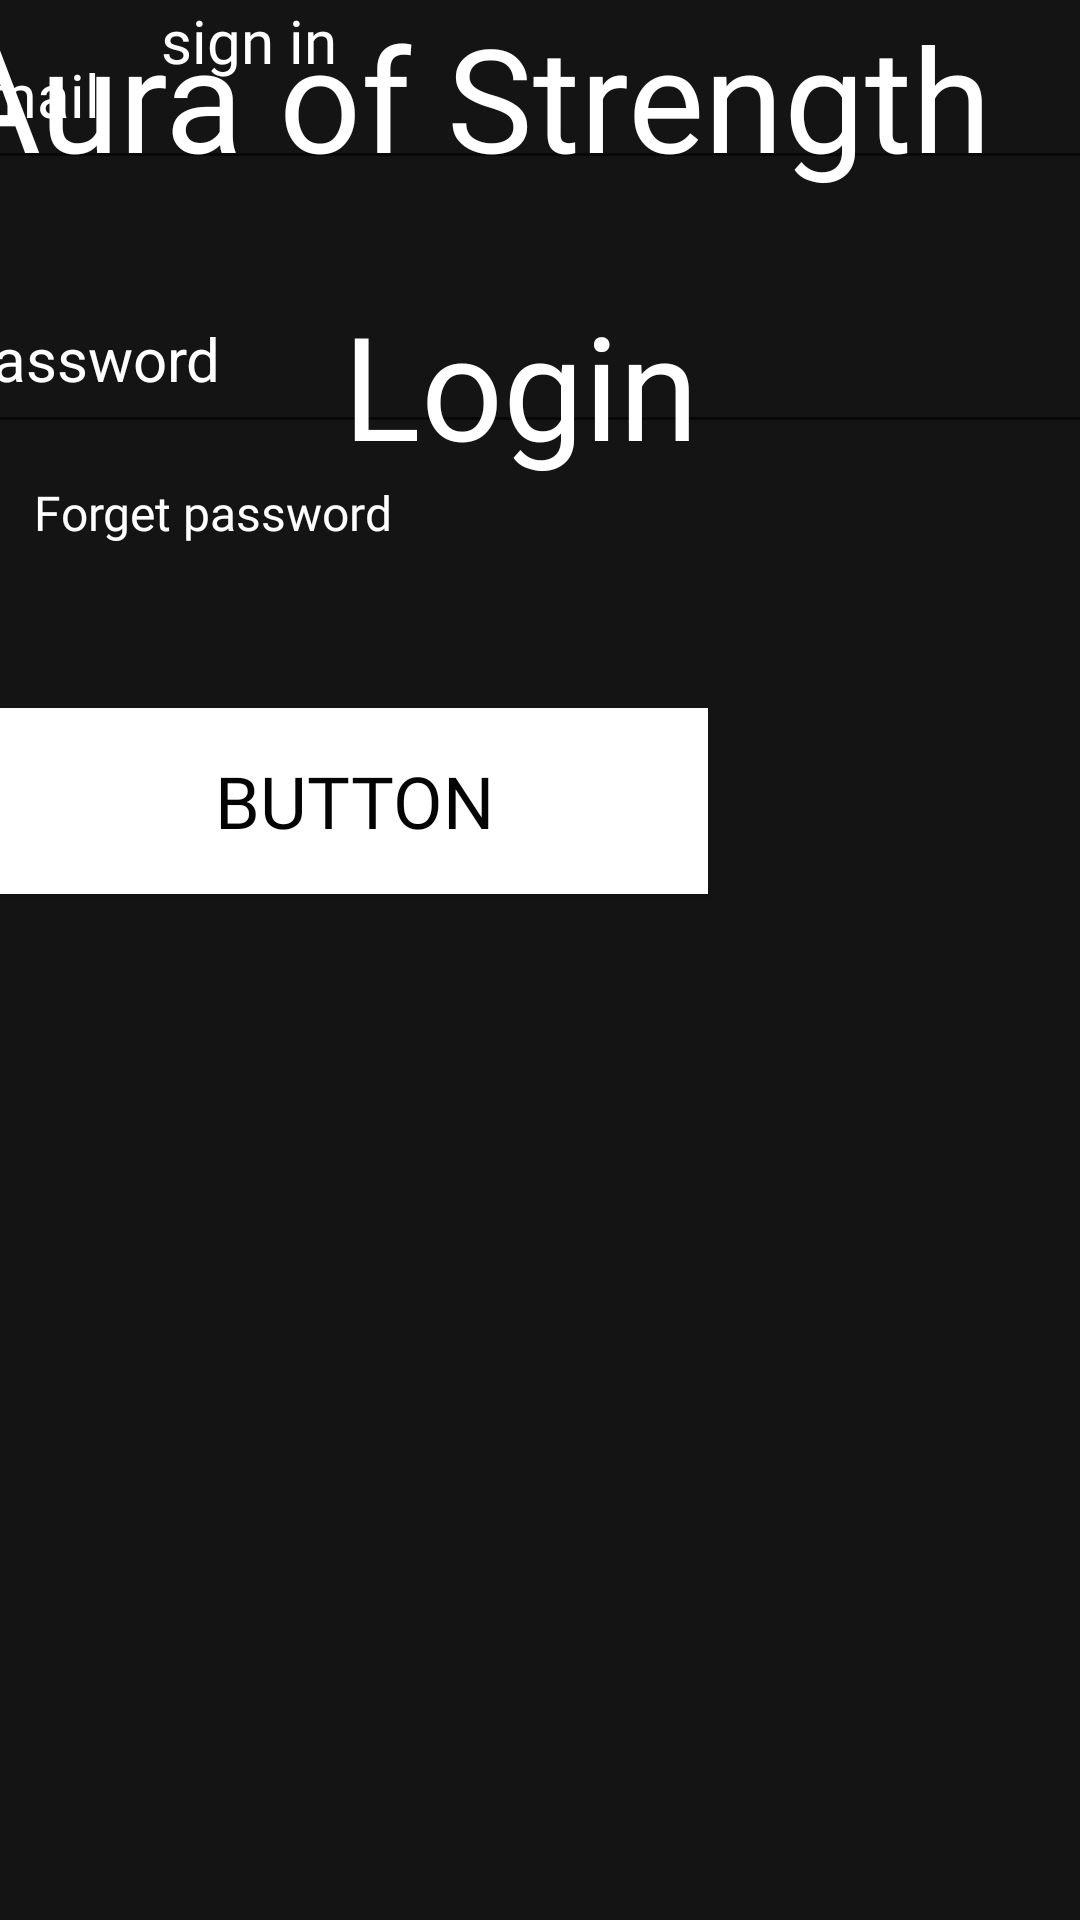

Android layout source for this screen:
<!-- AndroidManifest.xml: application theme Theme.Gymora -->
<!-- res/layout/layout.xml -->
<?xml version="1.0" encoding="utf-8"?>
<LinearLayout xmlns:android="http://schemas.android.com/apk/res/android"
    xmlns:app="http://schemas.android.com/apk/res-auto"
    xmlns:tools="http://schemas.android.com/tools"
    android:layout_width="match_parent"
    android:layout_height="match_parent"
    android:descendantFocusability="afterDescendants"
    android:divider="@drawable/_11"
    android:orientation="horizontal">

    <androidx.constraintlayout.widget.ConstraintLayout
        android:layout_width="match_parent"
        android:layout_height="match_parent"
        android:layout_weight="1"
        android:background="#141414">

        <EditText
            android:id="@+id/editTextTextEmailAddress2"
            style="@style/Widget.AppCompat.AutoCompleteTextView"
            android:layout_width="400dp"
            android:layout_height="60dp"
            android:layout_marginStart="2dp"
            android:layout_marginEnd="3dp"
            android:ems="10"
            android:fontFamily="sans-serif"
            android:hint="email"
            android:inputType="textEmailAddress"
            android:textColor="#FFFCFC"
            android:textColorHint="#FFFFFF"
            android:textSize="20sp"
            app:layout_constraintEnd_toEndOf="parent"
            app:layout_constraintStart_toStartOf="parent"
            tools:layout_editor_absoluteY="252dp" />

        <EditText
            android:id="@+id/editTextTextPassword"
            style="@style/Widget.AppCompat.AutoCompleteTextView"
            android:layout_width="400dp"
            android:layout_height="60dp"
            android:layout_marginTop="28dp"
            android:ems="10"
            android:fontFamily="sans-serif"
            android:hint="password"
            android:inputType="textPassword"
            android:textColor="#FFFFFF"
            android:textColorHint="#FFFFFF"
            android:textSize="20sp"
            app:layout_constraintEnd_toEndOf="parent"
            app:layout_constraintHorizontal_bias="0.454"
            app:layout_constraintStart_toStartOf="parent"
            app:layout_constraintTop_toBottomOf="@+id/editTextTextEmailAddress2" />

        <TextView
            android:id="@+id/textView3"
            android:layout_width="231dp"
            android:layout_height="32dp"
            android:layout_marginTop="12dp"
            android:fontFamily="@font/agbalumo"
            android:text="Forget password"
            android:textColor="#FFFFFF"
            android:textSize="16sp"
            app:layout_constraintEnd_toEndOf="parent"
            app:layout_constraintHorizontal_bias="0.088"
            app:layout_constraintStart_toStartOf="parent"
            app:layout_constraintTop_toBottomOf="@+id/editTextTextPassword" />

        <TextView
            android:id="@+id/textView4"
            android:layout_width="166dp"
            android:layout_height="40dp"
            android:fontFamily="@font/agbalumo"
            android:text="sign in"
            android:textAlignment="center"
            android:textColor="#FFFFFF"
            android:textSize="20sp"
            tools:layout_editor_absoluteX="122dp"
            tools:layout_editor_absoluteY="571dp" />

        <TextView
            android:id="@+id/textView5"
            android:layout_width="400dp"
            android:layout_height="72dp"
            android:layout_marginEnd="4dp"
            android:fontFamily="@font/agbalumo"
            android:text="Aura of Strength"
            android:textAlignment="center"
            android:textColor="#FFFFFF"
            android:textSize="48sp"
            app:layout_constraintEnd_toEndOf="parent"
            tools:layout_editor_absoluteY="68dp" />

        <TextView
            android:id="@+id/textView2"
            android:layout_width="264dp"
            android:layout_height="73dp"
            android:layout_marginTop="24dp"
            android:fontFamily="@font/agbalumo"
            android:text="Login"
            android:textAlignment="center"
            android:textColor="#FFFFFF"
            android:textSize="48sp"
            app:layout_constraintEnd_toEndOf="parent"
            app:layout_constraintHorizontal_bias="0.435"
            app:layout_constraintStart_toStartOf="parent"
            app:layout_constraintTop_toBottomOf="@+id/textView5" />

        <Button
            android:id="@+id/button"
            style="@style/Widget.AppCompat.Button"
            android:layout_width="236dp"
            android:layout_height="62dp"
            android:layout_marginTop="44dp"
            android:background="@color/cardview_light_background"
            android:fontFamily="@font/agbalumo"
            android:text="Button"
            android:textColor="#040404"
            android:textSize="24sp"
            app:layout_constraintTop_toBottomOf="@+id/textView3"
            tools:layout_editor_absoluteX="89dp" />

    </androidx.constraintlayout.widget.ConstraintLayout>
</LinearLayout>
<!-- resources referenced by this layout -->
<resources>
  <style name="Theme.Gymora" parent="Base.Theme.Gymora" />
  <style name="Base.Theme.Gymora" parent="Theme.AppCompat.DayNight.NoActionBar">
          
          
      </style>
</resources>
